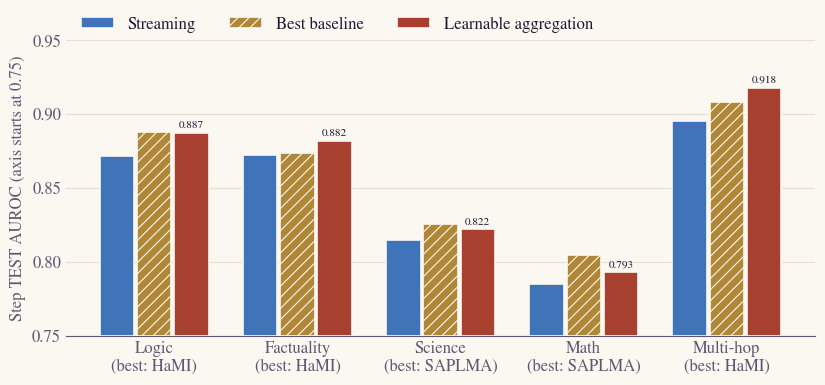

Write Python code to recreate this figure.
#!/usr/bin/env python3
"""Figure for the 2026-11-18 weekly report: Qwen Step TEST AUROC by domain.

Values are copied from experiments/qwen_step_only_learnable_20261115/README.md
(legacy-recipe table): Original Streaming, best published baseline per domain,
and single-layer Learnable aggregation. Run from the repository root:

    python weekly/scripts/2026-11-18_step_auroc.py
"""
from pathlib import Path

import matplotlib

matplotlib.use("Agg")
import matplotlib.pyplot as plt
import numpy as np

OUT = Path("weekly/assets/2026-11-18/step_auroc.png")
DOMAINS = ["Logic", "Factuality", "Science", "Math", "Multi-hop"]
SERIES = [  # name, values, color (validated palette on the page surface), hatch
    ("Streaming", [0.8716, 0.8720, 0.8145, 0.7852, 0.8953], "#3f74b8", ""),
    ("Best baseline", [0.8875, 0.8735, 0.8255, 0.8046, 0.9080], "#b08637", "///"),
    ("Learnable aggregation", [0.8871, 0.8816, 0.8219, 0.7932, 0.9177], "#a8402f", ""),
]
BEST = ["HaMI", "HaMI", "SAPLMA", "SAPLMA", "HaMI"]
SURFACE, INK, INK2, GRID = "#fbf8f1", "#1d1832", "#5d5872", "#e6dfd0"

plt.rcParams.update({"font.family": "STIXGeneral", "mathtext.fontset": "stix", "font.size": 12, "hatch.linewidth": 0.8,
                     "hatch.color": SURFACE})
fig, ax = plt.subplots(figsize=(8.4, 4.0), dpi=200)
fig.patch.set_facecolor(SURFACE)
ax.set_facecolor(SURFACE)
x = np.arange(len(DOMAINS))
width = 0.26
for k, (name, vals, color, hatch) in enumerate(SERIES):
    pos = x + (k - 1) * width
    ax.bar(pos, np.array(vals) - 0.75, width - 0.02, bottom=0.75, color=color, hatch=hatch,
           edgecolor=SURFACE, linewidth=1.2, label=name, zorder=3)
    if name == "Learnable aggregation":  # selective direct labels: our method only
        for p, v in zip(pos, vals):
            ax.text(p, v + 0.002, f"{v:.3f}", ha="center", va="bottom", fontsize=8, color=INK)
ax.set_xticks(x, [f"{d}\n(best: {b})" for d, b in zip(DOMAINS, BEST)], color=INK)
ax.set_ylim(0.75, 0.94)
ax.set_yticks(np.arange(0.75, 0.951, 0.05))
ax.set_ylabel("Step TEST AUROC (axis starts at 0.75)", color=INK2)
ax.tick_params(axis="both", colors=INK2, length=0)
ax.grid(axis="y", color=GRID, linewidth=0.8, zorder=0)
for s in ("top", "right", "left"):
    ax.spines[s].set_visible(False)
ax.spines["bottom"].set_color(INK2)
ax.legend(ncol=3, frameon=False, loc="upper left", bbox_to_anchor=(0, 1.13), labelcolor=INK)
fig.tight_layout()
OUT.parent.mkdir(parents=True, exist_ok=True)
fig.savefig(OUT, facecolor=SURFACE, bbox_inches="tight", pad_inches=0.08)
print("wrote", OUT)
